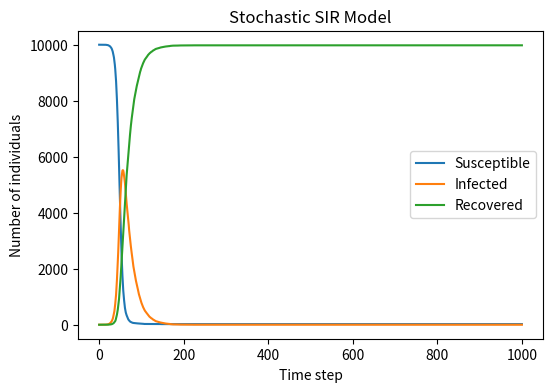

This figure's Python source:
import numpy as np
import matplotlib.pyplot as plt

# Parameters for the SIR model
N = 10000          # Total population
beta = 0.3         # Infection probability per contact
gamma = 0.05       # Recovery probability
T = 1000           # Number of time steps

# Initial state of the population
S = N - 1          # Susceptible individuals
I = 1              # Infected individuals
R = 0              # Recovered individuals

# Lists to record the history of each compartment
S_list = [S]
I_list = [I]
R_list = [R]

# Time iteration for the stochastic SIR simulation
for t in range(T):
    # Calculate infection probability for susceptible individuals
    infection_prob = beta * (I / N)
    
    # Generate new infections (with boundary protection)
    new_infections = np.random.binomial(S, infection_prob) if S > 0 else 0
    
    # Generate new recoveries (with boundary protection)
    new_recoveries = np.random.binomial(I, gamma) if I > 0 else 0
    
    # Update the S, I, R compartments
    S = S - new_infections
    I = I + new_infections - new_recoveries
    R = R + new_recoveries
    
    # Append updated values to history lists
    S_list.append(S)
    I_list.append(I)
    R_list.append(R)

# Plot the simulation results
plt.figure(figsize=(6, 4), dpi=150)
plt.plot(S_list, label='Susceptible')
plt.plot(I_list, label='Infected')
plt.plot(R_list, label='Recovered')
plt.xlabel('Time step')
plt.ylabel('Number of individuals')
plt.title('Stochastic SIR Model')
plt.legend()
plt.savefig("SIR_simulation.png")  # Save figure as required
plt.show()
